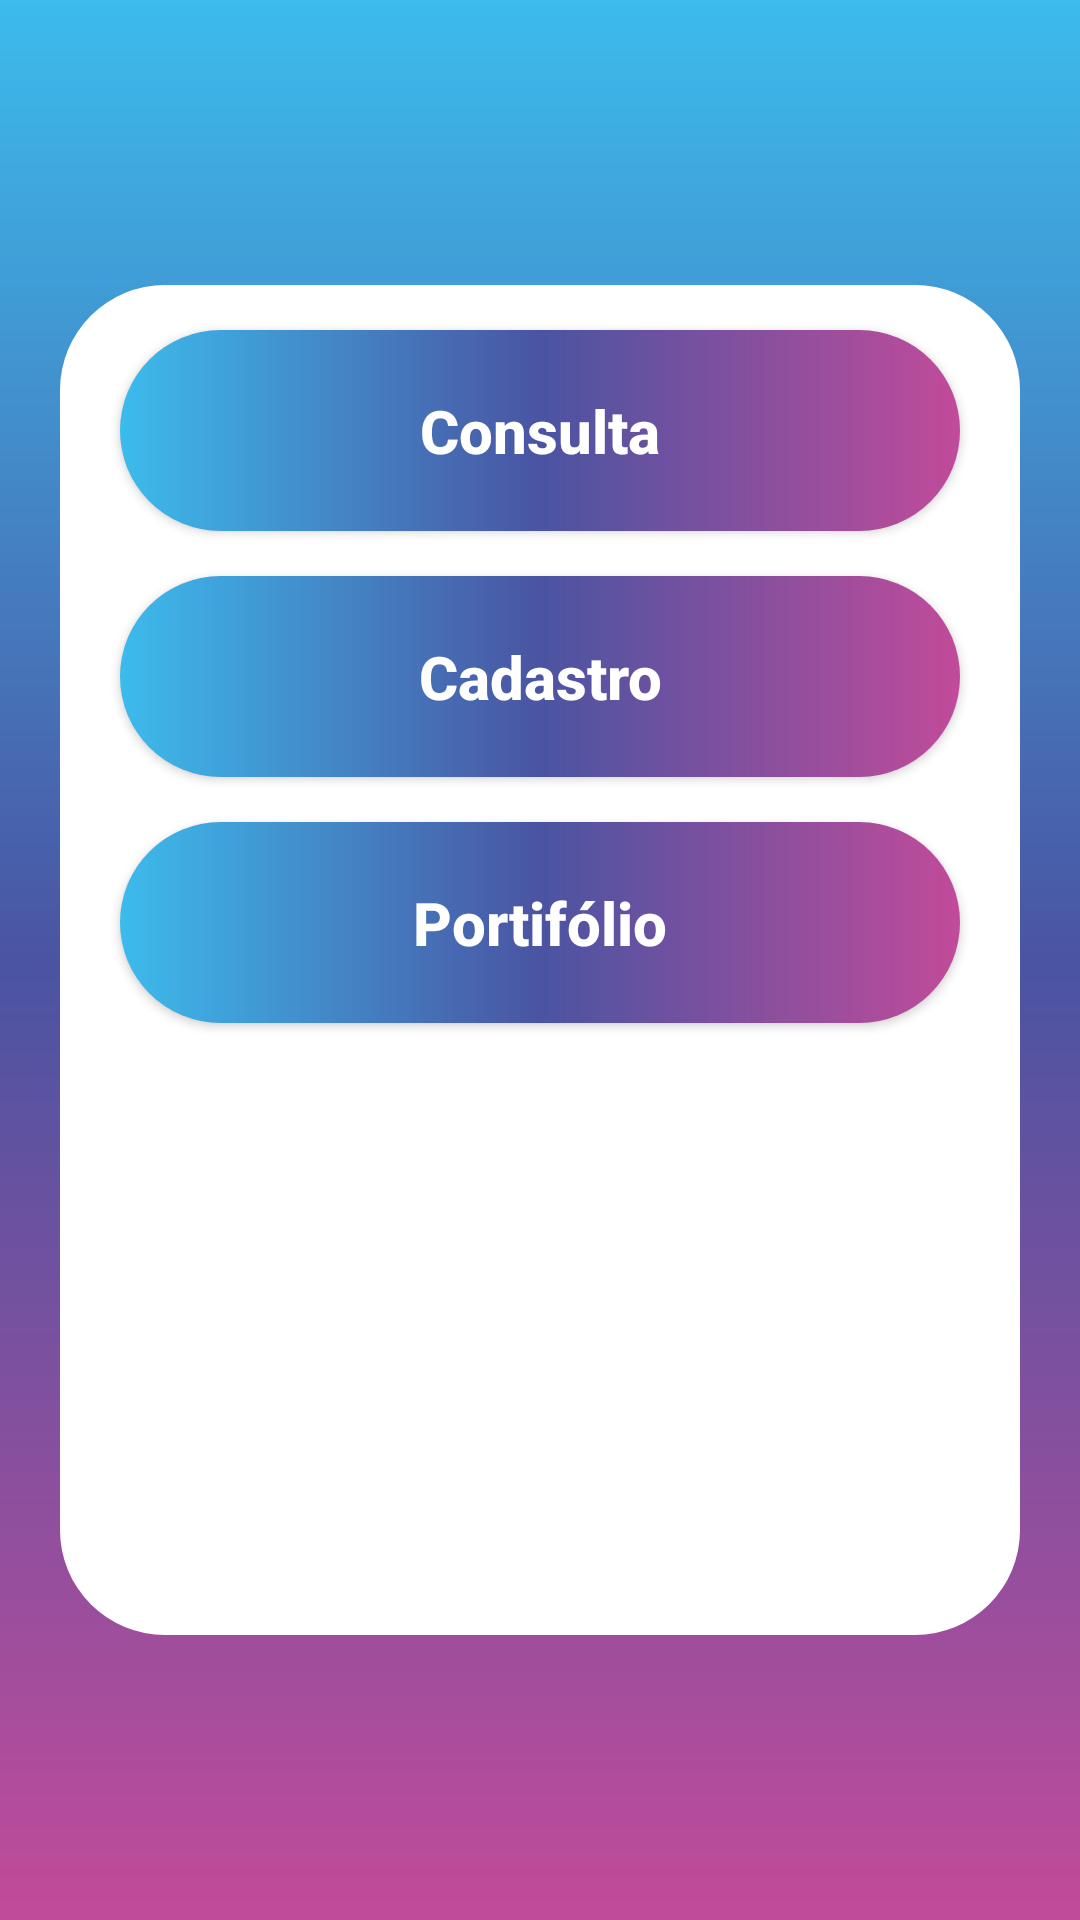

This screen was rendered from an Android layout file. Write that file and the resources it references.
<!-- AndroidManifest.xml: application theme Theme.TCM -->
<!-- res/layout/activity_inicial.xml -->
<?xml version="1.0" encoding="utf-8"?>
<androidx.core.widget.NestedScrollView
    android:layout_width="match_parent"
    android:layout_height="match_parent"
    xmlns:android="http://schemas.android.com/apk/res/android"
    android:fillViewport="true" >

<androidx.constraintlayout.widget.ConstraintLayout xmlns:android="http://schemas.android.com/apk/res/android"
    xmlns:app="http://schemas.android.com/apk/res-auto"
    xmlns:tools="http://schemas.android.com/tools"
    android:layout_width="match_parent"
    android:layout_height="match_parent"
    android:orientation="vertical"
    android:background="@drawable/backgroud"
    tools:context=".InicialActivity">

    <View
        android:id="@+id/container"
        style="@style/ConteinerComp"
        android:layout_marginTop="200dp"
        android:layout_marginBottom="200dp"
        app:layout_constraintBottom_toBottomOf="parent"
        app:layout_constraintEnd_toEndOf="parent"
        app:layout_constraintStart_toStartOf="parent"
        app:layout_constraintTop_toTopOf="parent"></View>

    <androidx.appcompat.widget.AppCompatButton
        android:id="@+id/btnCons"
        style="@style/Btn"
        android:text="Consulta"
        app:layout_constraintStart_toStartOf="@id/container"
        app:layout_constraintEnd_toEndOf="@id/container"
        app:layout_constraintTop_toTopOf="@id/container">
    </androidx.appcompat.widget.AppCompatButton>

    <androidx.appcompat.widget.AppCompatButton
        android:id="@+id/btnCada"
        style="@style/Btn"
        android:text="Cadastro"
        app:layout_constraintStart_toStartOf="@id/container"
        app:layout_constraintEnd_toEndOf="@id/container"
        app:layout_constraintTop_toBottomOf="@id/btnCons">
    </androidx.appcompat.widget.AppCompatButton>
        />

    <androidx.appcompat.widget.AppCompatButton
        android:id="@+id/btnPort"
        style="@style/Btn"
        android:text="Portifólio"
        app:layout_constraintStart_toStartOf="@id/container"
        app:layout_constraintEnd_toEndOf="@id/container"
        app:layout_constraintTop_toBottomOf="@id/btnCada">
    </androidx.appcompat.widget.AppCompatButton>
    />

</androidx.constraintlayout.widget.ConstraintLayout>
</androidx.core.widget.NestedScrollView>
<!-- resources referenced by this layout -->
<resources>
  <!-- drawable backgroud (drawable) -->
  <?xml version="1.0" encoding="utf-8"?>
  <shape xmlns:android="http://schemas.android.com/apk/res/android">
  
      <gradient
          android:type="linear"
          android:angle="90"
          android:centerX="50%"
          android:startColor="#C14B9A"
          android:centerColor="#4A54A2"
          android:endColor="#3CBBEC"
          />
  
  </shape>
  <style name="Btn">
          <item name="android:layout_width">match_parent</item>
          <item name="android:layout_height">wrap_content</item>
          <item name="android:layout_marginLeft">40dp</item>
          <item name="android:layout_marginRight">40dp</item>
          <item name="android:layout_marginTop">15dp</item>
          <item name="android:padding">20dp</item>
          <item name="android:textAllCaps">false</item>
          <item name="android:textStyle">bold</item>
          <item name="android:textSize">20dp</item>
          <item name="android:textColor">@color/white</item>
          <item name="android:background">@drawable/button_designer</item>
      </style>
  <style name="ConteinerComp">
          <item name="android:layout_width">match_parent</item>
          <item name="android:layout_height">450dp</item>
          <item name="android:layout_margin">20dp</item>
          <item name="android:background">@drawable/container</item>
      </style>
  <style name="Theme.TCM" parent="Theme.MaterialComponents.DayNight.DarkActionBar">
          
          <item name="colorPrimary">@color/blue</item>
          <item name="colorPrimaryVariant">@color/black</item>
          <item name="colorOnPrimary">@color/white</item>
          
          <item name="colorSecondary">@color/teal_200</item>
          <item name="colorSecondaryVariant">@color/teal_700</item>
          <item name="colorOnSecondary">@color/black</item>
          
          <item name="android:statusBarColor" tools:targetApi="l">?attr/colorPrimaryVariant</item>
          
      </style>
  <color name="white">#FFFFFFFF</color>
  <!-- drawable button_designer (drawable) -->
  <?xml version="1.0" encoding="utf-8"?>
  <shape xmlns:android="http://schemas.android.com/apk/res/android" android:shape="rectangle" >
      <corners
          android:radius="35dp"
          />
      <gradient
          android:type="linear"
          android:angle="180"
          android:centerX="50%"
          android:startColor="#C14B9A"
          android:centerColor="#4A54A2"
          android:endColor="#3CBBEC"
          />
      <size
          android:width="150dp"
          android:height="60dp"
          />
  </shape>
  <!-- drawable container (drawable) -->
  <?xml version="1.0" encoding="utf-8"?>
  <shape xmlns:android="http://schemas.android.com/apk/res/android">
  
      <solid android:color="@color/white"></solid>
      <corners android:radius="35dp"></corners>
  
  </shape>
  <color name="blue">#082767</color>
  <color name="black">#FF000000</color>
  <color name="teal_200">#FF03DAC5</color>
  <color name="teal_700">#FF018786</color>
</resources>
